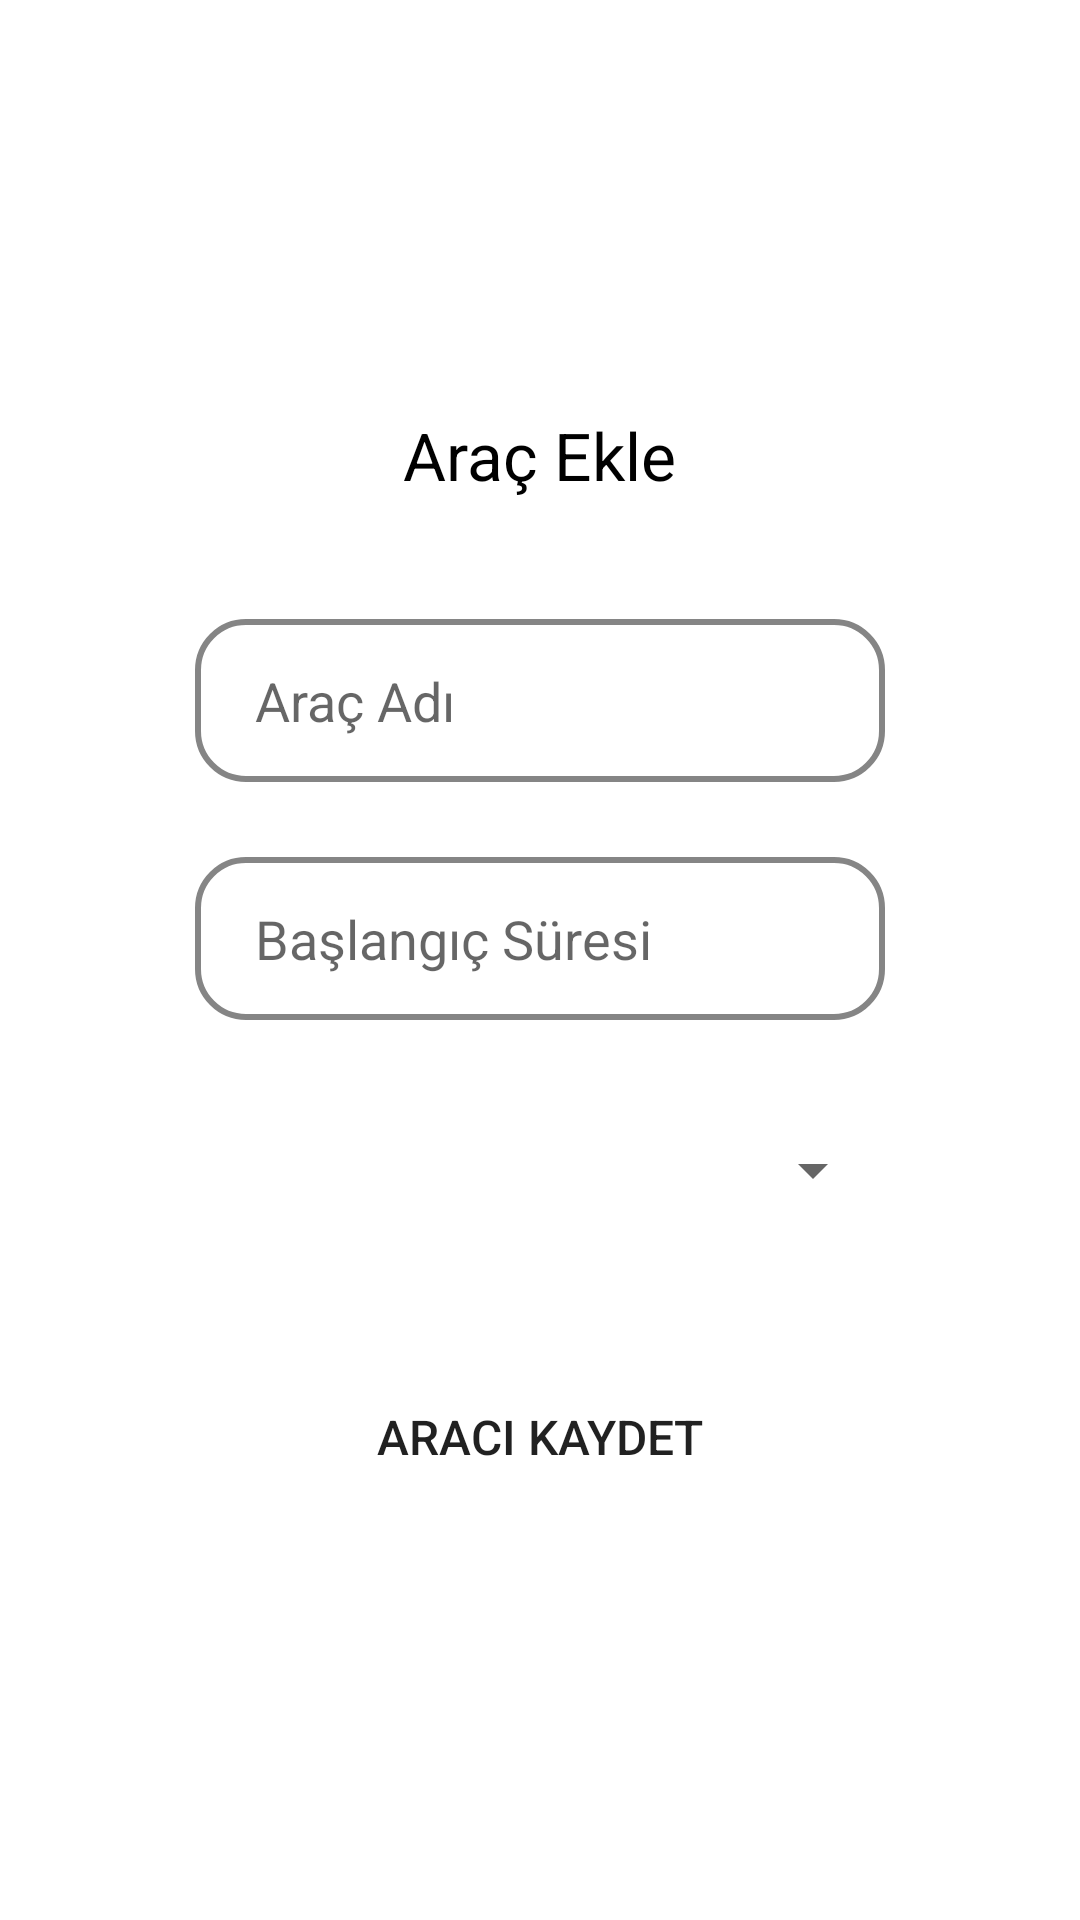

Write the Android layout XML for this screen, with the resource values it uses.
<!-- AndroidManifest.xml: application theme Theme.AracZamanlamaSistemi -->
<!-- res/layout/dialog_add_vehicle.xml -->
<?xml version="1.0" encoding="utf-8"?>
<LinearLayout
    xmlns:android="http://schemas.android.com/apk/res/android"
    xmlns:tools="http://schemas.android.com/tools"
    android:orientation="vertical"
    android:background="@drawable/dialog_border"
    android:gravity="center"
    android:paddingTop="10dp"
    android:paddingStart="25dp"
    android:paddingEnd="25dp"
    android:paddingBottom="10dp"
    android:layout_width="320dp"
    android:layout_height="wrap_content">

    <TextView
        android:id="@+id/textViewTitle"
        android:layout_marginTop="20dp"
        android:layout_width="wrap_content"
        android:layout_height="wrap_content"
        android:textSize="22sp"
        android:textColor="@color/black"
        android:textAlignment="center"
        android:layout_gravity="center"
        android:text="@string/add_vehicle"/>

    <EditText
        android:id="@+id/editTextVehicleName"
        android:layout_width="230dp"
        android:layout_height="wrap_content"
        android:layout_marginTop="40dp"
        android:background="@drawable/edit_text_background"
        android:ems="10"
        android:maxLength="12"
        android:hint="@string/vehicle_name"
        android:autofillHints="false"
        android:inputType="text" />

    <EditText
        android:id="@+id/editTextVehicleTime"
        android:layout_width="230dp"
        android:layout_height="wrap_content"
        android:layout_marginTop="25dp"
        android:background="@drawable/edit_text_background"
        android:ems="10"
        android:maxLength="4"
        android:hint="@string/vehicle_start_time"
        android:autofillHints="false"
        android:inputType="number" />

    <Spinner
        android:id="@+id/spinner"
        android:layout_width="230dp"
        android:layout_height="50dp"
        android:layout_marginTop="25dp"
        tools:ignore="SpeakableTextPresentCheck" />

    <Button
        android:id="@+id/buttonSaveVehicle"
        android:background="@drawable/button_background"
        android:layout_width="230dp"
        android:layout_height="wrap_content"
        android:layout_marginTop="40dp"
        android:layout_marginBottom="20dp"
        android:textSize="16sp"
        android:text="@string/save_vehicle" />

</LinearLayout>
<!-- resources referenced by this layout -->
<resources>
  <color name="black">#FF000000</color>
  <!-- drawable button_background (drawable) -->
  <?xml version="1.0" encoding="utf-8"?>
  <shape
      android:shape="rectangle"
      xmlns:android="http://schemas.android.com/apk/res/android">
  
      <corners
          android:radius="20dp" />
  
  </shape>
  <!-- drawable edit_text_background (drawable) -->
  <?xml version="1.0" encoding="utf-8"?>
  <shape
      xmlns:android="http://schemas.android.com/apk/res/android"
      android:shape="rectangle">
  
      <corners
          android:radius="16dp" />
  
      <stroke
          android:width="2dp"
          android:color="@color/gray"/>
  
      <padding
          android:left="20dp" android:right="10dp"
          android:top="15dp" android:bottom="15dp" />
  
  </shape>
  <string name="add_vehicle">Araç Ekle</string>
  <string name="save_vehicle">Aracı Kaydet</string>
  <string name="vehicle_name">Araç Adı</string>
  <string name="vehicle_start_time">Başlangıç Süresi</string>
  <style name="Theme.AracZamanlamaSistemi" parent="Theme.MaterialComponents.DayNight.NoActionBar">
          
          <item name="colorPrimary">@color/gray</item>
          <item name="colorPrimaryVariant">@color/gray_dark</item>
          <item name="colorOnPrimary">@color/white</item>
          
          <item name="colorSecondary">@color/teal_200</item>
          <item name="colorSecondaryVariant">@color/teal_700</item>
          <item name="colorOnSecondary">@color/black</item>
          
          <item name="android:statusBarColor" tools:targetApi="l">?attr/colorPrimaryVariant</item>
          
      </style>
  <color name="gray">#858585</color>
  <color name="gray_dark">#494949</color>
  <color name="white">#FFFFFFFF</color>
  <color name="teal_200">#FF03DAC5</color>
  <color name="teal_700">#FF018786</color>
</resources>
